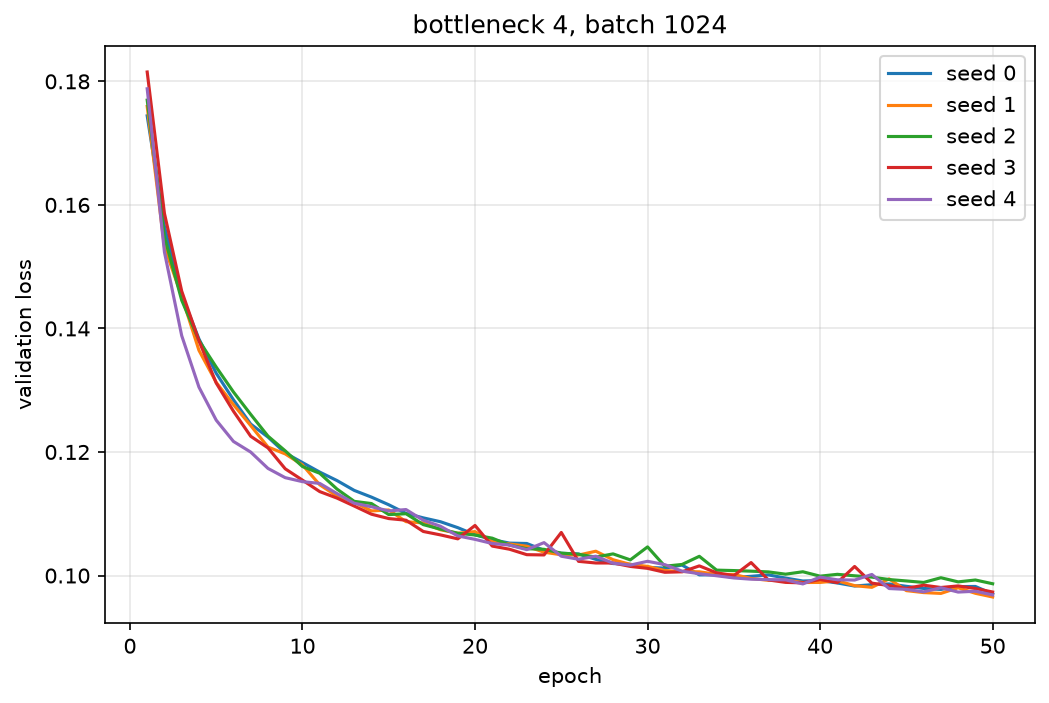

Data behind this chart, as committed beside it:
seed, epoch, val_loss
0, 1, 0.1744
0, 2, 0.1565
0, 3, 0.1454
0, 4, 0.1383
0, 5, 0.1327
0, 6, 0.1284
0, 7, 0.1245
0, 8, 0.1224
0, 9, 0.1198
0, 10, 0.1183
0, 11, 0.1167
0, 12, 0.1154
0, 13, 0.1138
0, 14, 0.1127
0, 15, 0.1115
0, 16, 0.1101
0, 17, 0.1093
0, 18, 0.1087
0, 19, 0.1077
0, 20, 0.1066
0, 21, 0.1058
0, 22, 0.1052
0, 23, 0.1052
0, 24, 0.1041
0, 25, 0.1036
0, 26, 0.1035
0, 27, 0.1026
0, 28, 0.1019
0, 29, 0.1018
0, 30, 0.1013
0, 31, 0.1012
0, 32, 0.1017
0, 33, 0.1001
0, 34, 0.1001
0, 35, 0.0997
0, 36, 0.09987
0, 37, 0.1001
0, 38, 0.09959
0, 39, 0.09911
0, 40, 0.09919
0, 41, 0.09879
0, 42, 0.0983
0, 43, 0.09852
0, 44, 0.09863
0, 45, 0.09825
0, 46, 0.0979
0, 47, 0.09775
0, 48, 0.0982
0, 49, 0.09823
0, 50, 0.09702
1, 1, 0.1759
1, 2, 0.1532
1, 3, 0.1452
1, 4, 0.1364
1, 5, 0.1313
1, 6, 0.1277
1, 7, 0.1243
1, 8, 0.1208
1, 9, 0.1197
1, 10, 0.1179
... 190 more rows
